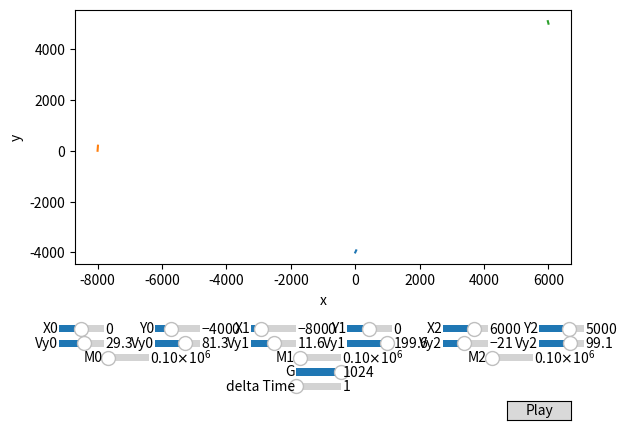

Write Python code to recreate this figure.
import matplotlib.pyplot as plt
import numpy as np
import math
from matplotlib.widgets import Button, Slider
from matplotlib.animation import FuncAnimation

global x
global y
global m
global r
global v

global delta

delta = 1
acc = 1

# G = .000000000066743
G = 1024

x = np.array([[0.],[-8000.],[6000.]])
y = np.array([[-4000.],[0.],[5000.]])
m = np.array([100000,100000,100000])
r = np.array([32,16,16])

v = np.array([[30.,80.],[10.,200.],[-20.,100.]])

running = True

def normalVecTowards(start, end):
    dx=end[0]-start[0]
    dy=end[1]-start[1]
    magnitude = math.sqrt(dx*dx+dy*dy)
    return np.array([dx/magnitude, dy/magnitude])

def EulersMethod():
    global x
    global y
    TEMP = G*m[0]*m[1]/(pow(x[0][-1]-x[1][-1],2) + pow(y[0][-1]-y[1][-1],2))
    
    vec = normalVecTowards([x[0][-1],y[0][-1]],[x[1][-1],y[1][-1]])
    v[0][0] += (TEMP/m[0]*delta)*vec[0]
    v[0][1] += (TEMP/m[0]*delta)*vec[1]
    vec = normalVecTowards([x[1][-1],y[1][-1]],[x[0][-1],y[0][-1]])
    v[1][0] += (TEMP/m[1]*delta)*vec[0]
    v[1][1] += (TEMP/m[1]*delta)*vec[1]
    
    TEMP = G*m[0]*m[2]/(pow(x[0][-1]-x[2][-1],2) + pow(y[0][-1]-y[2][-1],2))
    vec = normalVecTowards([x[0][-1],y[0][-1]],[x[2][-1],y[2][-1]])
    v[0][0] += (TEMP/m[0]*delta)*vec[0]
    v[0][1] += (TEMP/m[0]*delta)*vec[1]
    vec = normalVecTowards([x[2][-1],y[2][-1]],[x[0][-1],y[0][-1]])
    v[2][0] += (TEMP/m[2]*delta)*vec[0]
    v[2][1] += (TEMP/m[2]*delta)*vec[1]
    
    TEMP = G*m[1]*m[2]/(pow(x[1][-1]-x[2][-1],2) + pow(y[1][-1]-y[2][-1],2))
    vec = normalVecTowards([x[1][-1],y[1][-1]],[x[2][-1],y[2][-1]])
    v[1][0] += (TEMP/m[1]*delta)*vec[0]
    v[1][1] += (TEMP/m[1]*delta)*vec[1]
    vec = normalVecTowards([x[2][-1],y[2][-1]],[x[1][-1],y[1][-1]])
    v[2][0] += (TEMP/m[2]*delta)*vec[0]
    v[2][1] += (TEMP/m[2]*delta)*vec[1]

    x = [np.append(x[0],[x[0][-1]+v[0][0]*acc]), np.append(x[1],x[1][-1]+v[1][0]*acc), np.append(x[2],x[2][-1]+v[2][0]*acc)]
    
    
    y = [np.append(y[0],y[0][-1]+v[0][1]*acc), np.append(y[1],y[1][-1]+v[1][1]*acc), np.append(y[2],y[2][-1]+v[2][1]*acc)]

EulersMethod()


def init():
    ax.set_xlim(x[0][0]-20000, x[0][0]+20000)
    ax.set_ylim(y[0][0]-20000, y[0][0]+20000)

    return plot0,
    

global ax
fig, ax = plt.subplots()
global plot0
global plot1
global plot2
plot0, = ax.plot(x[0], y[0])
plot1, = ax.plot(x[1], y[1])
plot2, = ax.plot(x[2], y[2])
ax.set_xlabel('x')
ax.set_ylabel('y')

axX0 = fig.add_axes([0.1, 0.2, .07, 0.03])
x0 = Slider(
    ax=axX0,
    label='X0',
    valmin=-15000,
    valmax=15000,
    valinit=x[0][0],
)
axX1 = fig.add_axes([0.4, 0.2, .07, 0.03])
x1 = Slider(
    ax=axX1,
    label='X1',
    valmin=-15000,
    valmax=15000,
    valinit=x[1][0],
)
axX2 = fig.add_axes([0.7, 0.2, .07, 0.03])
x2 = Slider(
    ax=axX2,
    label='X2',
    valmin=-15000,
    valmax=15000,
    valinit=x[2][0],
)

axY0 = fig.add_axes([0.25, 0.2, .07, 0.03])
y0 = Slider(
    ax=axY0,
    label='Y0',
    valmin=-15000,
    valmax=15000,
    valinit=y[0][0],
)
axY1 = fig.add_axes([0.55, 0.2, .07, 0.03])
y1 = Slider(
    ax=axY1,
    label='Y1',
    valmin=-15000,
    valmax=15000,
    valinit=y[1][0],
)
axY2 = fig.add_axes([0.85, 0.2, .07, 0.03])
y2 = Slider(
    ax=axY2,
    label='Y2',
    valmin=-15000,
    valmax=15000,
    valinit=y[2][0],
)


axXV0 = fig.add_axes([0.1, 0.17, .07, 0.03])
Vx0 = Slider(
    ax=axXV0,
    label='Vy0',
    valmin=-256,
    valmax=256,
    valinit=v[0][0],
)
axXV1 = fig.add_axes([0.4, 0.17, .07, 0.03])
Vx1 = Slider(
    ax=axXV1,
    label='Vy1',
    valmin=-256,
    valmax=256,
    valinit=v[1][0],
)
axXV2 = fig.add_axes([0.7, 0.17, .07, 0.03])
Vx2 = Slider(
    ax=axXV2,
    label='Vy2',
    valmin=-256,
    valmax=256,
    valinit=v[2][0],
)

axYV0 = fig.add_axes([0.25, 0.17, .07, 0.03])
Vy0 = Slider(
    ax=axYV0,
    label='Vy0',
    valmin=-256,
    valmax=256,
    valinit=v[0][1],
)
axYV1 = fig.add_axes([0.55, 0.17, .07, 0.03])
Vy1 = Slider(
    ax=axYV1,
    label='Vy1',
    valmin=-256,
    valmax=256,
    valinit=v[1][1],
)
axYV2 = fig.add_axes([0.85, 0.17, .07, 0.03])
Vy2 = Slider(
    ax=axYV2,
    label='Vy2',
    valmin=-256,
    valmax=256,
    valinit=v[2][1],
)


axM0 = fig.add_axes([0.17, 0.14, .07, 0.03])
M0 = Slider(
    ax=axM0,
    label='M0',
    valmin=10000,
    valmax=1000000,
    valinit=m[0],
)
axM1 = fig.add_axes([0.47, 0.14, .07, 0.03])
M1 = Slider(
    ax=axM1,
    label='M1',
    valmin=10000,
    valmax=1000000,
    valinit=m[1],
)
axM2 = fig.add_axes([0.77, 0.14, .07, 0.03])
M2 = Slider(
    ax=axM2,
    label='M2',
    valmin=10000,
    valmax=1000000,
    valinit=m[2],
)


axG = fig.add_axes([0.47, 0.11, .07, 0.03])
GS = Slider(
    ax=axG,
    label='G',
    valmin=0,
    valmax=1024,
    valinit=G,
)
axDT = fig.add_axes([0.47, 0.08, .07, 0.03])
DT = Slider(
    ax=axDT,
    label='delta Time',
    valmin=0,
    valmax=1024,
    valinit=delta,
)

fig.subplots_adjust(bottom=0.35)


def update(i):
    if not running: return
    for i in range(16):
        global x
        global y
        EulersMethod()
        plot0.set_data(x[0],y[0])
        plot1.set_data(x[1],y[1])
        plot2.set_data(x[2],y[2])


        ax.set_xlim(x[0][-1]-20000, x[0][-1]+20000)
        ax.set_ylim(y[0][-1]-20000, y[0][-1]+20000)
        return plot0,
    


def updateVal(val):
    global x
    global y
    global m
    global v

    global delta
    global running
    running = False
    delta = DT.val

    # G = .000000000066743
    G = GS.val

    x = np.array([[x0.val],[x1.val],[x2.val]])
    y = np.array([[y0.val],[y1.val],[y2.val]])
    m = np.array([M0.val,M1.val,M2.val])

    v = np.array([[Vx0.val,Vy0.val],[Vx1.val,Vy1.val],[Vx2.val,Vy2.val]])
    
    fig.canvas.draw_idle()

x0.on_changed(updateVal)
x1.on_changed(updateVal)
x2.on_changed(updateVal)
y0.on_changed(updateVal)
y1.on_changed(updateVal)
y2.on_changed(updateVal)

Vx0.on_changed(updateVal)
Vx1.on_changed(updateVal)
Vx2.on_changed(updateVal)
Vy0.on_changed(updateVal)
Vy1.on_changed(updateVal)
Vy2.on_changed(updateVal)

M0.on_changed(updateVal)
M1.on_changed(updateVal)
M2.on_changed(updateVal)

GS.on_changed(updateVal)
DT.on_changed(updateVal)

# Play Button
playax = fig.add_axes([0.8, 0.025, 0.1, 0.04])
button = Button(playax, 'Play', hovercolor='0.975')


def play(event):
    global x
    global y
    global m
    global v

    global delta
    global running
    running = True
    delta = DT.val

    # G = .000000000066743
    G = GS.val

    x = np.array([[x0.val],[x1.val],[x2.val]])
    y = np.array([[y0.val],[y1.val],[y2.val]])
    m = np.array([M0.val,M1.val,M2.val])

    v = np.array([[Vx0.val,Vy0.val],[Vx1.val,Vy1.val],[Vx2.val,Vy2.val]])
button.on_clicked(play)


ani = FuncAnimation(fig, update, frames=np.linspace(0, 2*np.pi, 128), init_func=init, blit=False)

plt.show()
